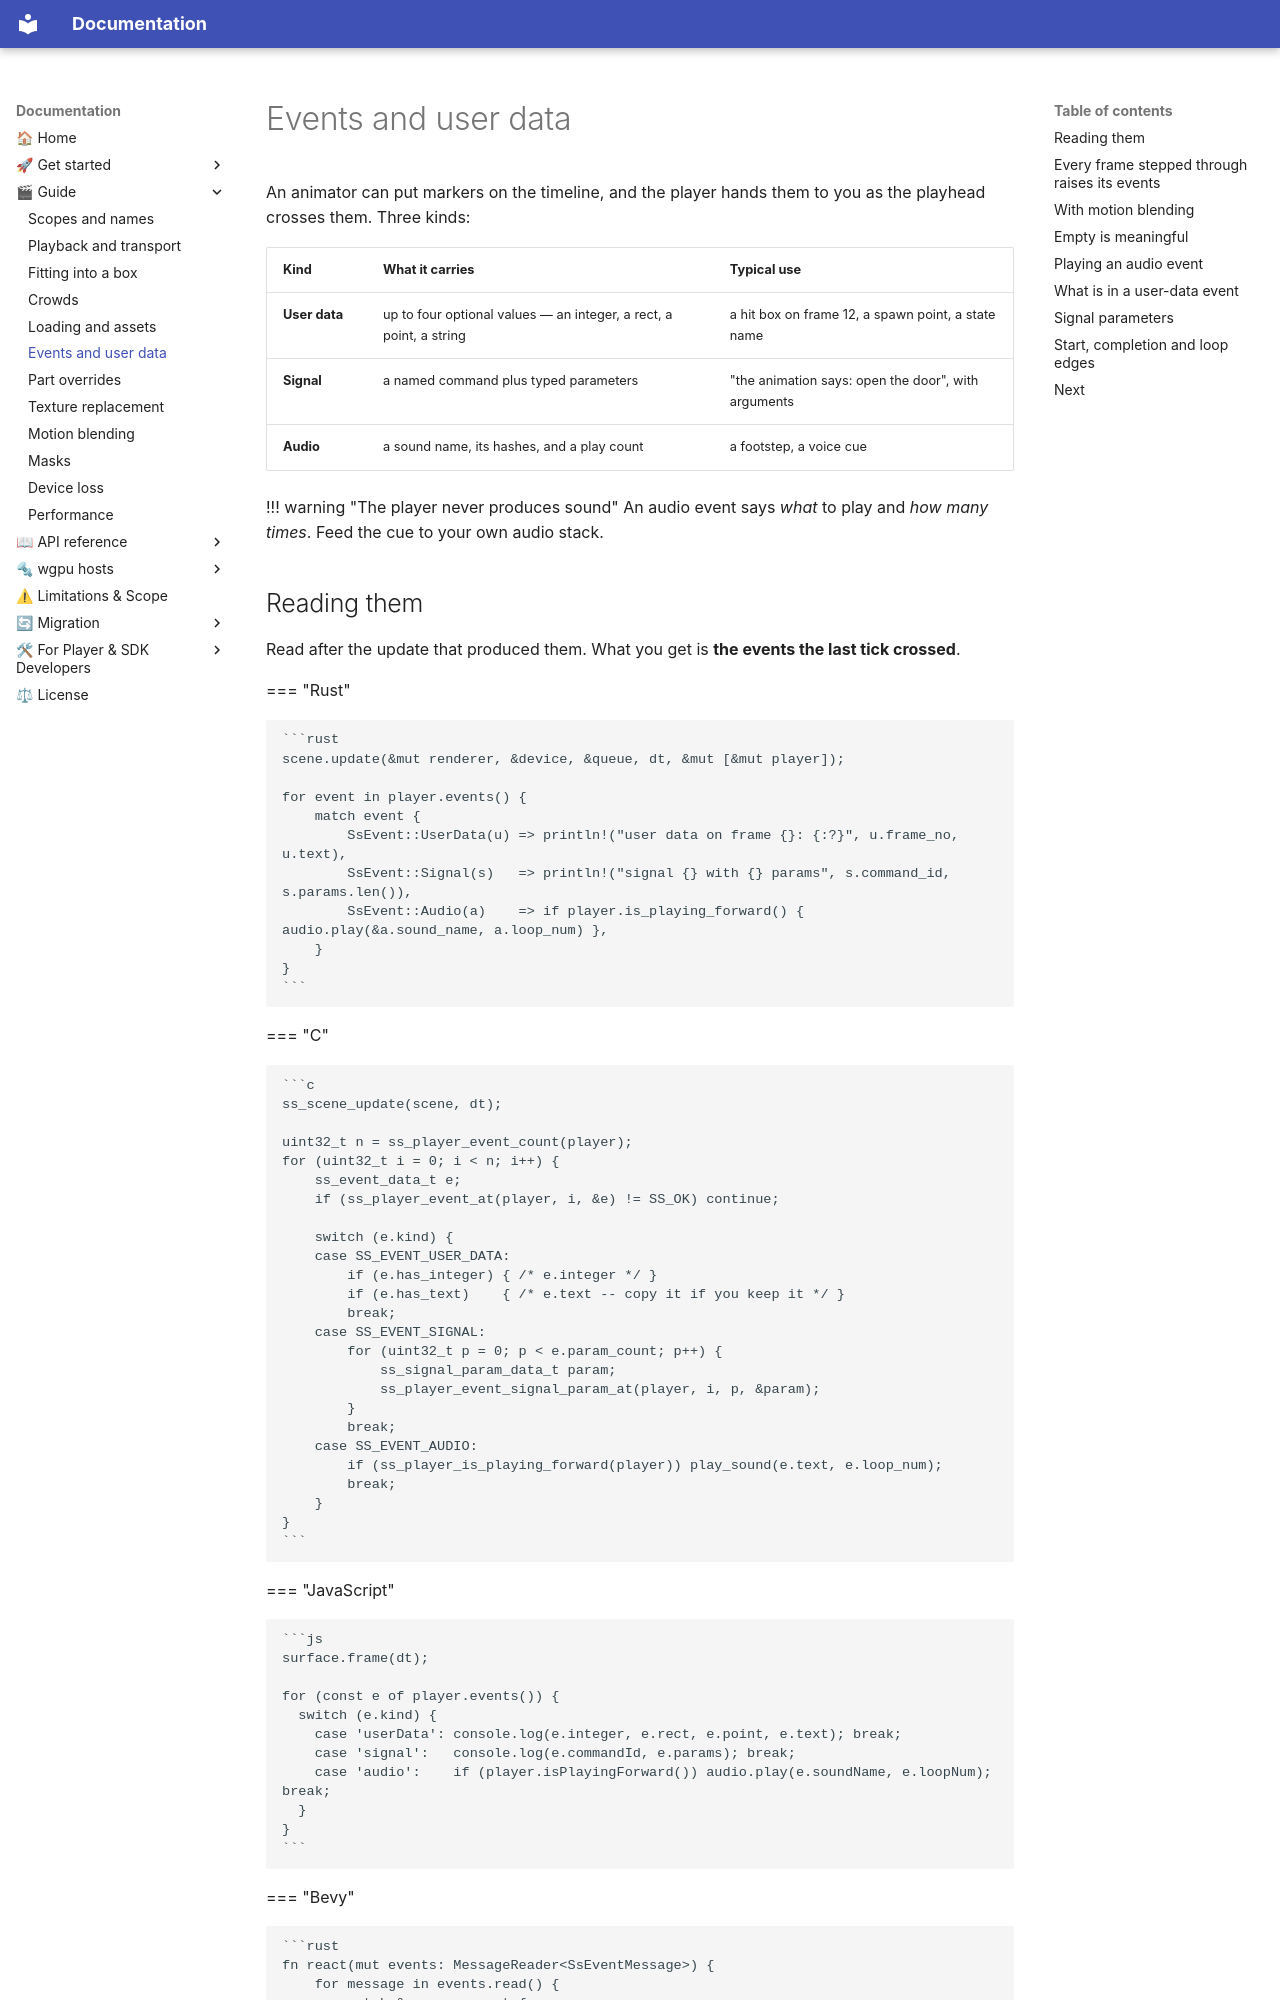

repository: cri-middleware/SSPlayerForWgpu · page: guide/events/index.html · generator: mkdocs

# Events and user data

An animator can put markers on the timeline, and the player hands them to you as the playhead
crosses them. Three kinds:

| Kind | What it carries | Typical use |
|---|---|---|
| **User data** | up to four optional values — an integer, a rect, a point, a string | a hit box on frame 12, a spawn point, a state name |
| **Signal** | a named command plus typed parameters | "the animation says: open the door", with arguments |
| **Audio** | a sound name, its hashes, and a play count | a footstep, a voice cue |

!!! warning "The player never produces sound"
    An audio event says *what* to play and *how many times*. Feed the cue to your own audio stack.

## Reading them

Read after the update that produced them. What you get is **the events the last tick crossed**.

=== "Rust"

    ```rust
    scene.update(&mut renderer, &device, &queue, dt, &mut [&mut player]);

    for event in player.events() {
        match event {
            SsEvent::UserData(u) => println!("user data on frame {}: {:?}", u.frame_no, u.text),
            SsEvent::Signal(s)   => println!("signal {} with {} params", s.command_id, s.params.len()),
            SsEvent::Audio(a)    => if player.is_playing_forward() { audio.play(&a.sound_name, a.loop_num) },
        }
    }
    ```

=== "C"

    ```c
    ss_scene_update(scene, dt);

    uint32_t n = ss_player_event_count(player);
    for (uint32_t i = 0; i < n; i++) {
        ss_event_data_t e;
        if (ss_player_event_at(player, i, &e) != SS_OK) continue;

        switch (e.kind) {
        case SS_EVENT_USER_DATA:
            if (e.has_integer) { /* e.integer */ }
            if (e.has_text)    { /* e.text -- copy it if you keep it */ }
            break;
        case SS_EVENT_SIGNAL:
            for (uint32_t p = 0; p < e.param_count; p++) {
                ss_signal_param_data_t param;
                ss_player_event_signal_param_at(player, i, p, &param);
            }
            break;
        case SS_EVENT_AUDIO:
            if (ss_player_is_playing_forward(player)) play_sound(e.text, e.loop_num);
            break;
        }
    }
    ```

=== "JavaScript"

    ```js
    surface.frame(dt);

    for (const e of player.events()) {
      switch (e.kind) {
        case 'userData': console.log(e.integer, e.rect, e.point, e.text); break;
        case 'signal':   console.log(e.commandId, e.params); break;
        case 'audio':    if (player.isPlayingForward()) audio.play(e.soundName, e.loopNum); break;
      }
    }
    ```

=== "Bevy"

    ```rust
    fn react(mut events: MessageReader<SsEventMessage>) {
        for message in events.read() {
            match &message.event {
                SsEvent::UserData(u) => { /* ... */ }
                SsEvent::Signal(s)   => { /* ... */ }
                SsEvent::Audio(a)    => { /* ... */ }
            }
        }
    }
    ```

    Messages are **one frame behind**: playback runs in the render world, after that frame's
    `Update`. For a sound cue that is imperceptible.
